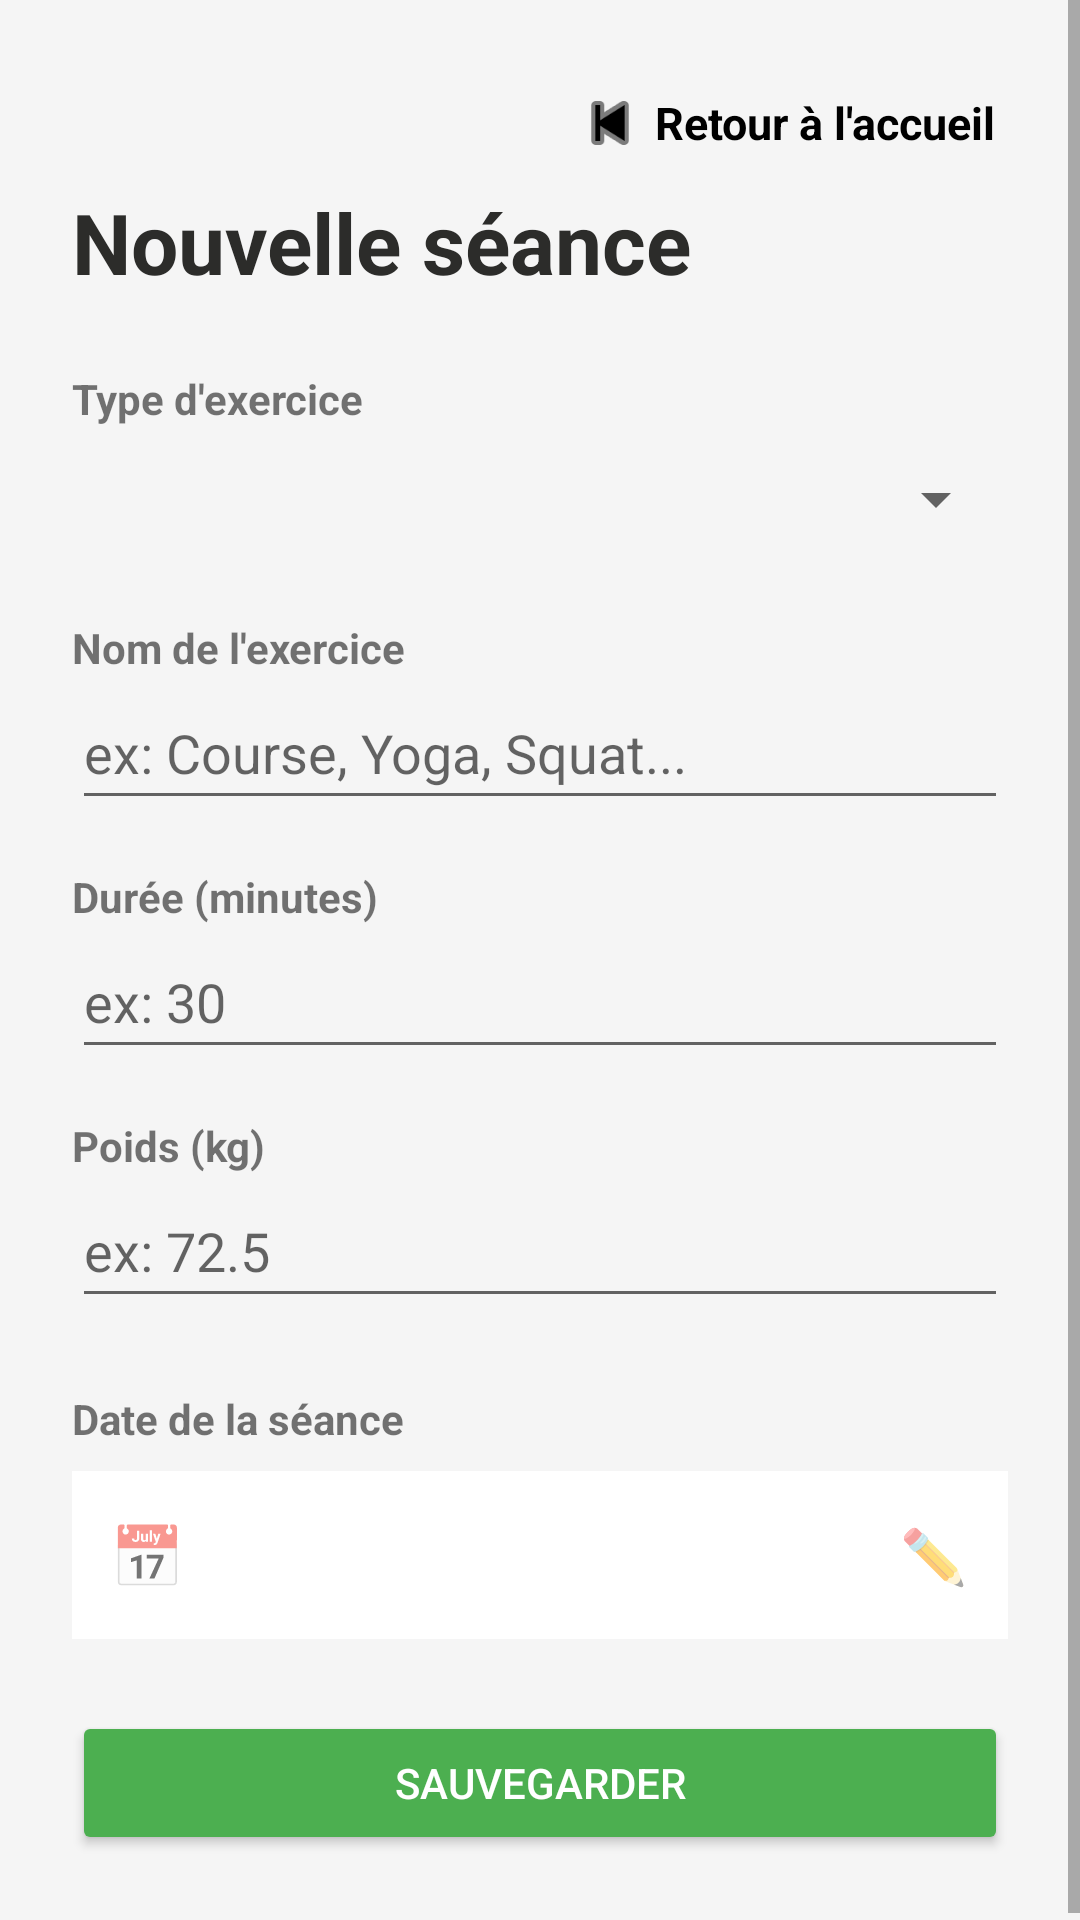

Write the Android layout XML for this screen, with the resource values it uses.
<!-- AndroidManifest.xml: application theme Theme.AppCompat.Light.NoActionBar -->
<!-- res/layout/fragment_ajouter_seance.xml -->
<?xml version="1.0" encoding="utf-8"?>
<ScrollView xmlns:android="http://schemas.android.com/apk/res/android"
    xmlns:app="http://schemas.android.com/apk/res-auto"
    android:layout_width="match_parent"
    android:layout_height="match_parent"
    android:background="#F5F5F5">

    <LinearLayout
        android:layout_width="match_parent"
        android:layout_height="wrap_content"
        android:orientation="vertical"
        android:padding="24dp">

        <LinearLayout
            android:id="@+id/btnRetourAccueil"
            android:layout_width="wrap_content"
            android:layout_height="wrap_content"
            android:layout_gravity="end"
            android:orientation="horizontal"
            android:gravity="center_vertical"
            android:padding="4dp"
            android:clickable="true"
            android:focusable="true">

            <ImageView
                android:layout_width="26dp"
                android:layout_height="26dp"
                android:src="@android:drawable/ic_media_previous"
                app:tint="#000000" />

            <TextView
                android:layout_width="wrap_content"
                android:layout_height="wrap_content"
                android:text="@string/retour_accueil"
                android:textColor="#000000"
                android:textSize="15sp"
                android:textStyle="bold"
                android:layout_marginStart="2dp" />

        </LinearLayout>

        <TextView
            android:text="@string/titre_nouvelle_seance"
            android:textColor="#2C2C2A"
            android:textSize="28sp"
            android:textStyle="bold"
            android:layout_width="wrap_content"
            android:layout_height="wrap_content"
            android:layout_marginTop="4dp"
            android:layout_marginBottom="24dp"/>

        <TextView
            android:text="@string/label_type_exercice"
            android:textStyle="bold"
            android:layout_width="wrap_content"
            android:layout_height="wrap_content" />

        <Spinner
            android:id="@+id/spinnerType"
            android:layout_width="match_parent"
            android:layout_height="48dp"
            android:layout_marginBottom="16dp" />

        <TextView
            android:text="@string/label_nom_exercice"
            android:textStyle="bold"
            android:layout_width="wrap_content"
            android:layout_height="wrap_content" />

        <EditText
            android:id="@+id/editNom"
            android:layout_width="match_parent"
            android:layout_height="48dp"
            android:hint="@string/hint_nom"
            android:inputType="text"
            android:autofillHints="no"
            android:layout_marginBottom="16dp" />

        <TextView
            android:text="@string/label_duree"
            android:textStyle="bold"
            android:layout_width="wrap_content"
            android:layout_height="wrap_content" />

        <EditText
            android:id="@+id/editDuree"
            android:layout_width="match_parent"
            android:layout_height="48dp"
            android:hint="@string/hint_duree"
            android:inputType="number"
            android:autofillHints="no"
            android:layout_marginBottom="16dp" />

        <TextView
            android:text="@string/label_poids"
            android:textStyle="bold"
            android:layout_width="wrap_content"
            android:layout_height="wrap_content" />

        <EditText
            android:id="@+id/editPoids"
            android:layout_width="match_parent"
            android:layout_height="48dp"
            android:hint="@string/hint_poids"
            android:inputType="numberDecimal"
            android:autofillHints="no"
            android:layout_marginBottom="24dp" />
        <TextView
            android:text="@string/label_date"
            android:textStyle="bold"
            android:layout_width="wrap_content"
            android:layout_height="wrap_content"
            android:layout_marginBottom="8dp"/>

        <LinearLayout
            android:id="@+id/layoutDate"
            android:layout_width="match_parent"
            android:layout_height="56dp"
            android:orientation="horizontal"
            android:background="#FFFFFF"
            android:padding="8dp"
            android:gravity="center_vertical"
            android:layout_marginBottom="24dp"
            android:clickable="true"
            android:focusable="true">


            <TextView
                android:layout_width="34dp"
                android:layout_height="match_parent"
                android:gravity="center"
                android:text="@string/icone_calendrier"
                android:textSize="20sp"/>


            <TextView
                android:id="@+id/tvDateSelectionnee"
                android:layout_width="0dp"
                android:layout_height="wrap_content"
                android:layout_weight="1"
                android:textColor="#2C2C2A"
                android:textSize="14sp"
                android:textStyle="bold"
                android:gravity="center"/>


            <TextView
                android:layout_width="34dp"
                android:layout_height="match_parent"
                android:gravity="center"
                android:text="@string/icone_modifier"
                android:textSize="18sp"/>


        </LinearLayout>
        <Button
            android:id="@+id/btnSauvegarder"
            android:layout_width="match_parent"
            android:layout_height="wrap_content"
            android:layout_gravity="center"
            android:text="@string/btn_sauvegarder"
            android:backgroundTint="#4CAF50"
            android:textColor="#FFFFFF"/>

    </LinearLayout>
</ScrollView>
<!-- resources referenced by this layout -->
<resources>
  <string name="btn_sauvegarder">Sauvegarder</string>
  <string name="hint_duree">ex: 30</string>
  <string name="hint_nom">ex: Course, Yoga, Squat...</string>
  <string name="hint_poids">ex: 72.5</string>
  <string name="icone_calendrier">📅</string>
  <string name="icone_modifier">✏️</string>
  <string name="label_date">Date de la séance</string>
  <string name="label_duree">Durée (minutes)</string>
  <string name="label_nom_exercice">Nom de l\'exercice</string>
  <string name="label_poids">Poids (kg)</string>
  <string name="label_type_exercice">Type d\'exercice</string>
  <string name="retour_accueil">Retour à l\'accueil</string>
  <string name="titre_nouvelle_seance">Nouvelle séance</string>
</resources>
